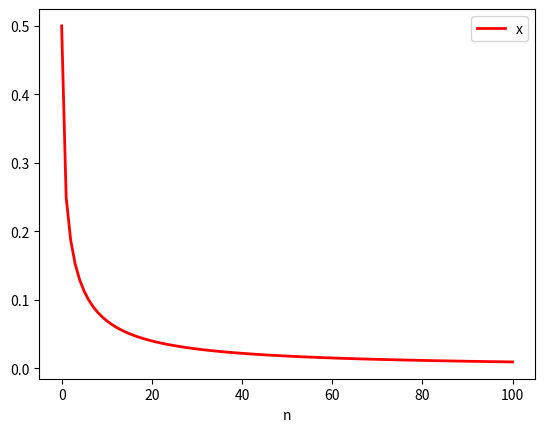

Write Python code to recreate this figure. (Note: this script raises an exception after producing the figure.)
import sys
import numpy as np
import matplotlib.pyplot as plt
import csv
# Definimos rango de valores donde evaluar la sucesión
N = 100
index_set = range(N+1)
x = np.zeros(len(index_set))

# Valor de parámetro
a = 1.0

# Condición inicial
x[0] = 0.5
# Iteraciones
for n in range(1, N+1):
    x[n] = a*x[n-1]*(1-x[n-1])
    # print (n, x[n]) # Imprimimos cada nuevo valor
    
# Dibujamos la sucesión resultante    
plt.plot(index_set,x,'r-',linewidth=2)
plt.xlabel('n')
plt.legend('x(n)')
# plt.show()


def cambiar(fecha):
    fech = fecha.split('/')
    a = fech[0]
    b = fech[1]
    a,b = b,a 
    final= [a,b,fech[2]]
    return '/'.join(final)


with open('cosas.csv','r', encoding='utf8') as f:
    datos = csv.reader(f)
    
    for i in datos:
        print(cambiar(i[0]),',',' '.join(i[1:]))
